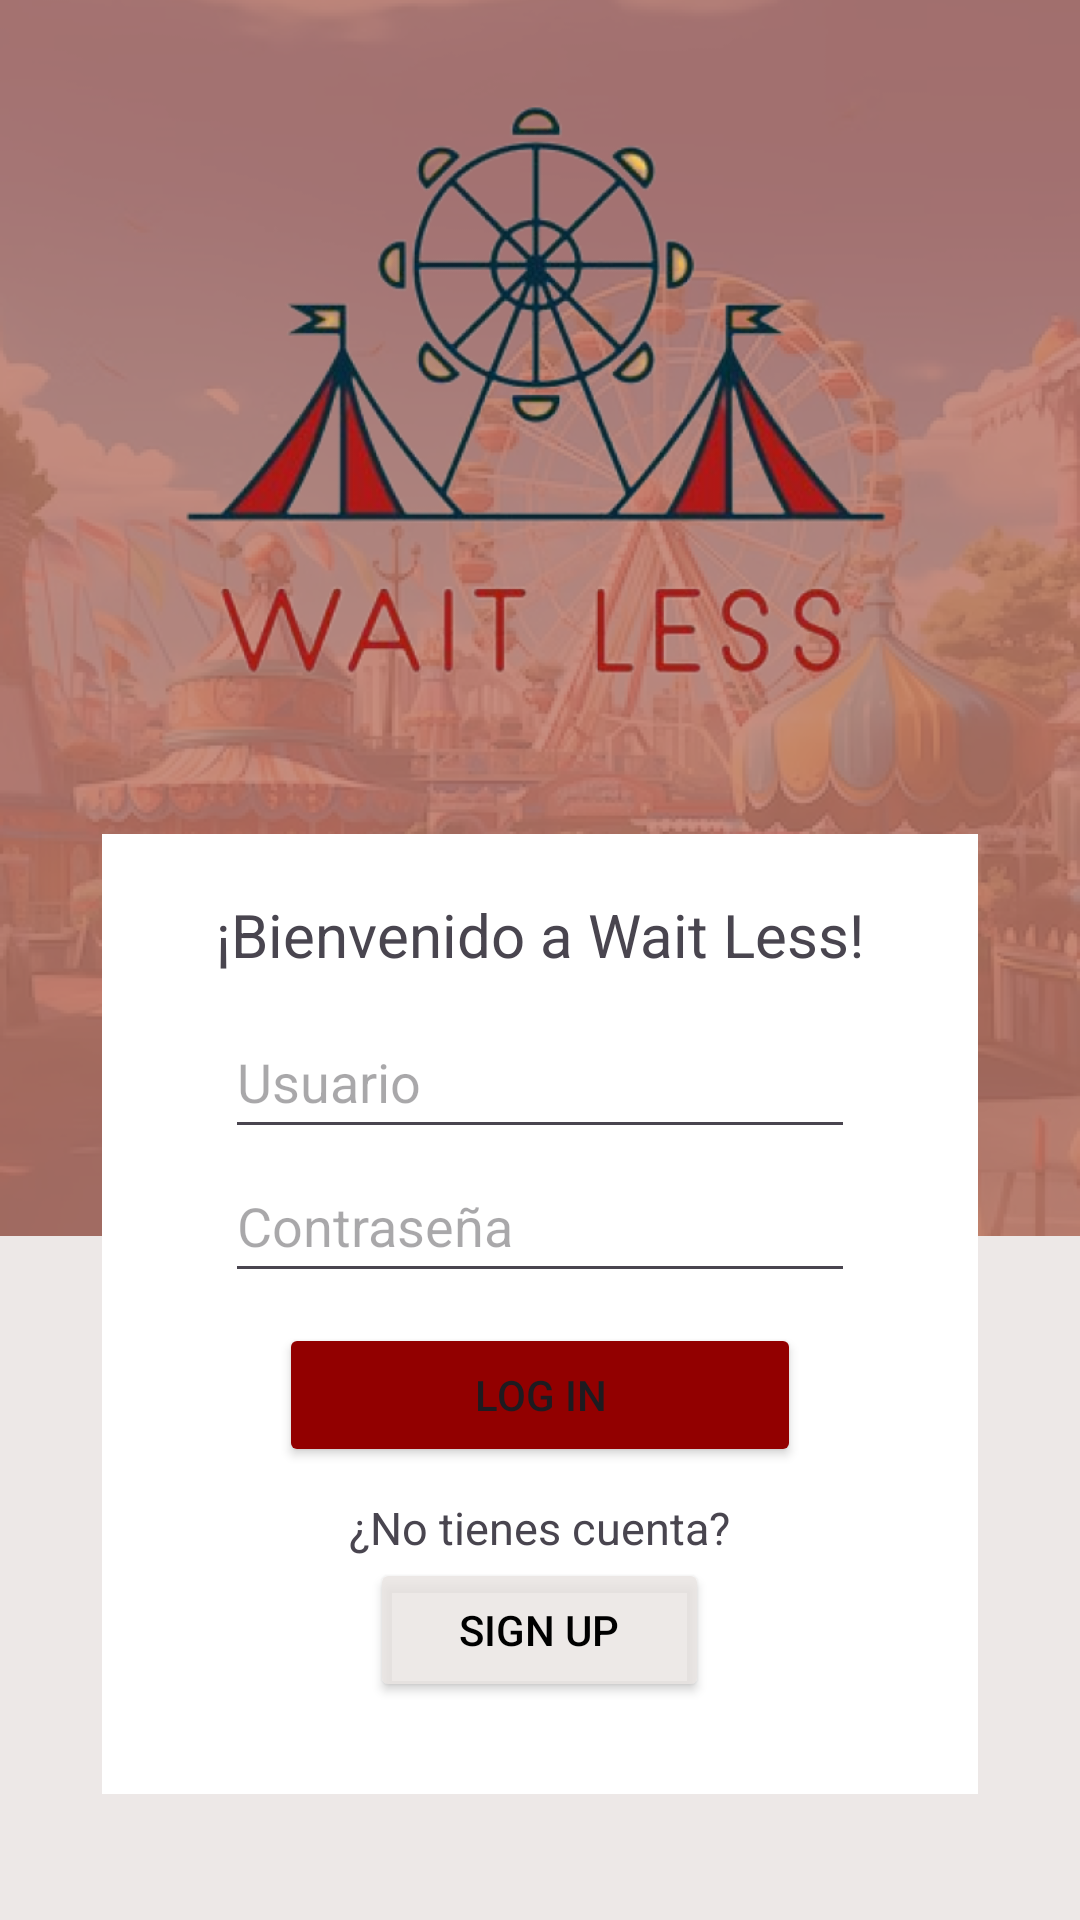

Write the Android layout XML for this screen, with the resource values it uses.
<!-- AndroidManifest.xml: application theme Theme.WaitLess_P1 -->
<!-- res/layout/activity_login.xml -->
<?xml version="1.0" encoding="utf-8"?>
<RelativeLayout
    xmlns:android="http://schemas.android.com/apk/res/android"
    xmlns:app="http://schemas.android.com/apk/res-auto"
    xmlns:tools="http://schemas.android.com/tools"
    android:layout_width="match_parent"
    android:layout_height="match_parent"
    tools:context=".Activities.LoginActivity">

    <ImageView
        android:id="@+id/imagenParque"
        android:layout_width="match_parent"
        android:layout_height="412dp"
        android:scaleType="centerCrop"
        android:src="@drawable/parquediversiones" />

    <View
        android:id="@+id/fondoRojo"
        android:layout_width="match_parent"
        android:layout_height="412dp"
        android:background="@color/lightRed"/>

    <ImageView
        android:id="@+id/logo"
        android:layout_width="match_parent"
        android:layout_height="278dp"
        app:srcCompat="@drawable/logowaitless" />

    <View
        android:id="@+id/fondoGris"
        android:layout_width="match_parent"
        android:layout_height="319dp"
        android:layout_below="@id/fondoRojo"
        android:layout_centerVertical="true"
        android:layout_marginTop="0dp"
        android:background="@color/Grey" />

    <LinearLayout
        android:id="@+id/cajaBlanca"
        android:layout_width="292dp"
        android:layout_height="320dp"
        android:layout_below="@id/logo"
        android:layout_centerInParent="true"
        android:background="@color/white"
        android:orientation="vertical"
        android:paddingTop="20dp">

        <TextView
            android:id="@+id/mensajeBienvenido"
            android:layout_width="wrap_content"
            android:layout_height="wrap_content"
            android:text="@string/bienvenido"
            android:layout_gravity="center_horizontal"
            android:textSize="20sp"
            android:layout_marginBottom="10dp"/>

        <EditText
            android:id="@+id/email"
            android:layout_width="wrap_content"
            android:layout_height="48dp"
            android:layout_gravity="center_horizontal"
            android:ems="10"
            android:inputType="text"
            android:hint="@string/usuario"/>

        <EditText
            android:id="@+id/password"
            android:layout_width="wrap_content"
            android:layout_gravity="center_horizontal"
            android:layout_height="48dp"
            android:ems="10"
            android:layout_marginBottom="10dp"
            android:inputType="textPassword"
            android:hint="@string/contrasena"/>

        <Button
            android:id="@+id/login"
            android:layout_width="174dp"
            android:layout_height="wrap_content"
            android:layout_gravity="center_horizontal"
            android:text="@string/log_in"
            android:backgroundTint="@color/red"/>

        <TextView
            android:id="@+id/noCuenta"
            android:layout_width="wrap_content"
            android:layout_height="wrap_content"
            android:layout_gravity="center_horizontal"
            android:text="@string/noCuenta"
            android:textSize="15sp"
            android:layout_marginTop="10dp"/>

        <Button
            android:id="@+id/signup"
            android:layout_width="113dp"
            android:layout_height="48dp"
            android:layout_gravity="center_horizontal"
            android:backgroundTint="@color/Grey"
            android:text="@string/sign_up"
            android:textColor="@color/black"
            />

    </LinearLayout>
</RelativeLayout>
<!-- resources referenced by this layout -->
<resources>
  <color name="Grey">#D5EAE5E3</color>
  <color name="black">#FF000000</color>
  <color name="lightRed">#D5BC7867</color>
  <color name="red">#920000</color>
  <color name="white">#FFFFFFFF</color>
  <!-- drawable logowaitless: png bitmap (drawable, 184796 bytes) -->
  <!-- drawable parquediversiones: png bitmap (drawable, 521851 bytes) -->
  <string name="bienvenido">¡Bienvenido a Wait Less!</string>
  <string name="contrasena">Contraseña</string>
  <string name="log_in">Log in</string>
  <string name="noCuenta">¿No tienes cuenta?</string>
  <string name="sign_up">Sign up</string>
  <string name="usuario">Usuario</string>
  <style name="Theme.WaitLess_P1" parent="Base.Theme.WaitLess_P1" />
  <style name="Base.Theme.WaitLess_P1" parent="Theme.Material3.DayNight.NoActionBar">
          
          <item name="android:statusBarColor">@color/red</item>
          
      </style>
</resources>
